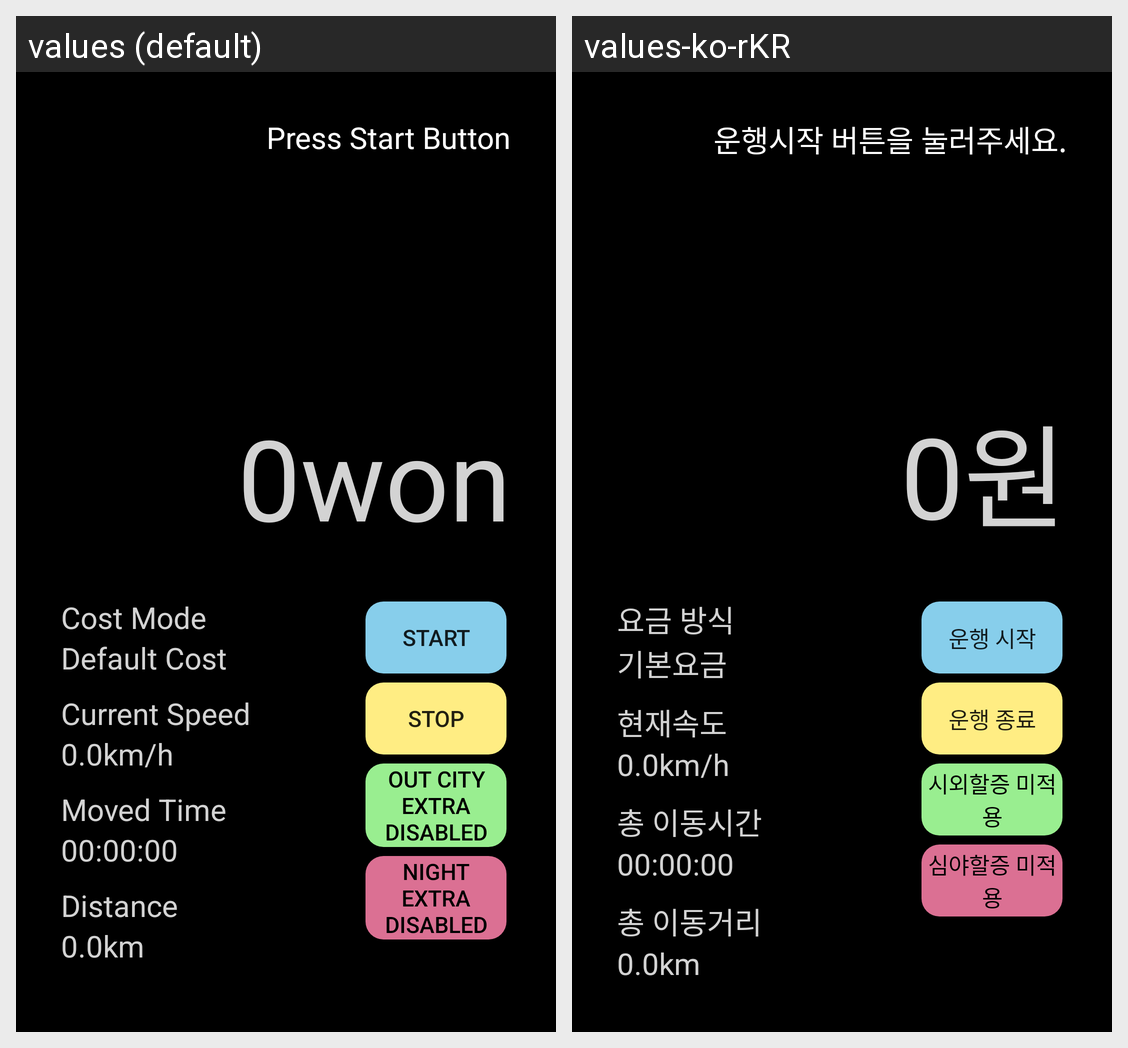

Locale-by-locale string values for the Android screen shown in this grid:
Android screen res/layout/activity_meter.xml rendered under 2 locales, left to right: values (default), values-ko-rKR. Device: Nexus 5 (rendered at 1080×1920; each locale shown at half size, 540×960, under a caption strip naming it); theme meterAppTheme.
Strings drawn on this screen, with the default value and each locale's value (text and hints the layout hard-codes, and strings that could not be matched under every locale, appear in the picture but are not listed):

meter_tv_info_press_start
  values: Press Start Button
  values-ko-rKR: 운행시작 버튼을 눌러주세요.

meter_tv_current_cost
  values: 0won
  values-ko-rKR: 0원

meter_tv_cost_mode_text
  values: Cost Mode
  values-ko-rKR: 요금 방식

meter_tv_cost_mode_default
  values: Default Cost
  values-ko-rKR: 기본요금

meter_tv_current_speed_text
  values: Current Speed
  values-ko-rKR: 현재속도

meter_tv_current_speed
  values: 0.0km/h
  values-ko-rKR: 0.0km/h

meter_tv_moving_time_text
  values: Moved Time
  values-ko-rKR: 총 이동시간

meter_tv_moving_time
  values: 00:00:00
  values-ko-rKR: 00:00:00  [not translated; the default value is used]

meter_tv_moving_distance_text
  values: Distance
  values-ko-rKR: 총 이동거리

meter_tv_moving_distance
  values: 0.0km
  values-ko-rKR: 0.0km

meter_btn_start
  values: Start
  values-ko-rKR: 운행 시작

meter_btn_stop
  values: Stop
  values-ko-rKR: 운행 종료

meter_toggle_outcity_disable
  values: Out City Extra Disabled
  values-ko-rKR: 시외할증 미적용

meter_toggle_night_disable
  values: Night Extra Disabled
  values-ko-rKR: 심야할증 미적용
